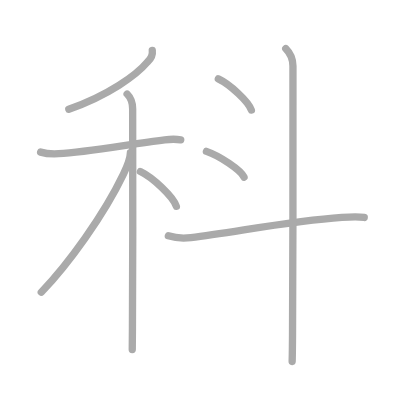
t = 0.00 s
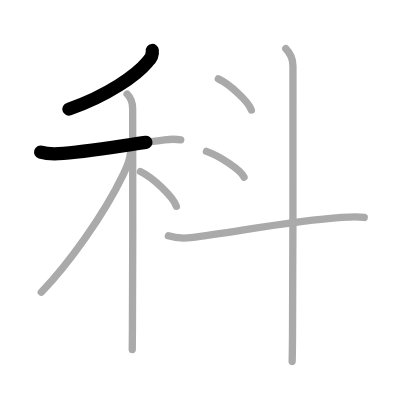
t = 1.75 s
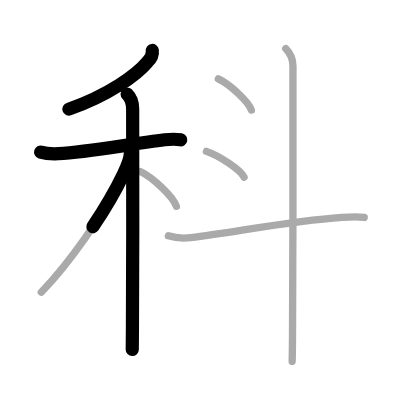
t = 3.50 s
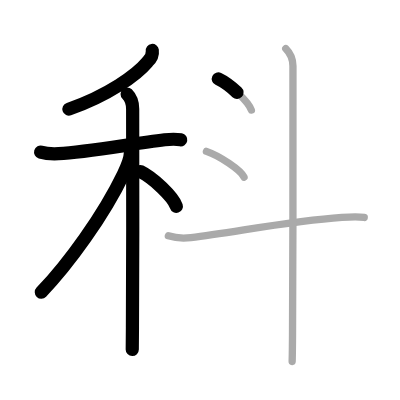
t = 5.50 s
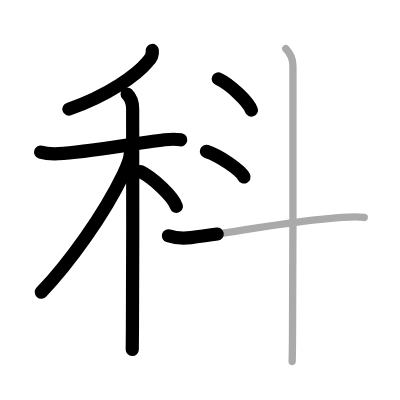
t = 7.25 s
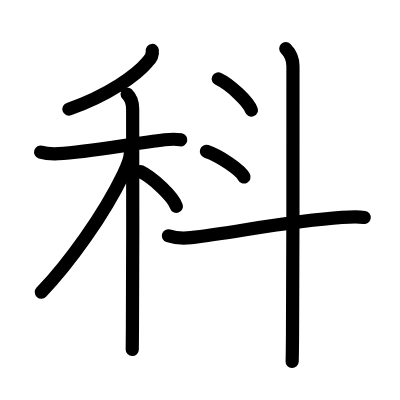
t = 9.00 s

The animated SVG that drew these frames (rendered in a browser with its animation timeline set to each time). Animation: 9 SMIL elements (animate=9); one cycle of 9.00 s.

<?xml version="1.0" standalone="no"?>
<!DOCTYPE svg PUBLIC "-//W3C//DTD SVG 1.1//EN"   "http://www.w3.org/Graphics/SVG/1.1/DTD/svg11.dtd">
<svg width="400px" height="400px"  version="1.1" xmlns="http://www.w3.org/2000/svg">
  <defs>
    <marker id="Triangle" viewBox="0 0 10 10" refX="0" refY="5" markerUnits="strokeWidth" markerWidth="3" style="stroke-opacity:0%;fill:#aaaaaa;" markerHeight="2" orient="auto">
      <path d="M 0 0 L 10 5 L 0 10 z" />
    </marker>
    
    <marker id="Arrow" viewBox="0 0 10 10" refX="5" refY="5" markerUnits="strokeWidth" markerWidth="1.8" style="stroke-opacity:0%;fill:#770000;" markerHeight="2" orient="auto">
      <path d="M 0 4 L 6 4 L 4 1 L 10 5 L 4 9 L 6 6 L 0 6 z" />
        <circle cx="5" cy="5" r="5" />
      </marker>
    
    <marker id="TriangleRed" viewBox="0 0 10 10" refX="0" refY="5" markerUnits="strokeWidth" markerWidth="3" style="stroke-opacity:0%;fill:#CC0000;" markerHeight="2" orient="auto">
      <path d="M 0 0 L 10 5 L 0 10 z" />
    </marker>
    
    <marker id="ArrowRed" viewBox="0 0 10 10" refX="5" refY="5" markerUnits="strokeWidth" markerWidth="1.8" style="stroke-opacity:0%;fill:#CC0000;" markerHeight="2" orient="auto">
      <path d="M 0 4 L 6 4 L 4 1 L 10 5 L 4 9 L 6 6 L 0 6 z" />
        <circle cx="5" cy="5" r="5" />
      </marker>
    
  </defs>
  
  <path style="fill:#ffffff; fill-opacity:100%; fill-rule:evenodd; stroke-width:0;" d="M 0 0 L 400px 0 L 400px 400px L 0 400px L 0 0" />

  <g transform="scale(3.6697247706422 3.6697247706422)">
<path style="fill:none; fill-opacity:0%; fill-rule:evenodd; stroke:#aaaaaa; stroke-opacity:100%; stroke-width: 1.5pt; stroke-linejoin:round; stroke-linecap:round;" d="M41.5 13.75c0.15 1.14-0.46 2.36-1.32 3.14C37.23 20.43 29.51 26 18.75 29.75"></path>
<path style="fill:none; fill-opacity:0%; fill-rule:evenodd; stroke:#aaaaaa; stroke-opacity:100%; stroke-width: 1.5pt; stroke-linejoin:round; stroke-linecap:round;" d="M11.07 41.45c0.77 0.23 2.84 0.53 4.9 0.43c7.51-0.38 19.55-2.63 28.91-3.78c2.04-0.25 3.08-0.23 4.37 0"></path>
<path style="fill:none; fill-opacity:0%; fill-rule:evenodd; stroke:#aaaaaa; stroke-opacity:100%; stroke-width: 1.5pt; stroke-linejoin:round; stroke-linecap:round;" d="M34.64 25.62c1.12 1.12 1.51 2.38 1.51 4.08c0.1 1.06 0.03 43.06-0.06 59.54c-0.02 3-0.03 5.13-0.05 6"></path>
<path style="fill:none; fill-opacity:0%; fill-rule:evenodd; stroke:#aaaaaa; stroke-opacity:100%; stroke-width: 1.5pt; stroke-linejoin:round; stroke-linecap:round;" d="M35.53 41.63c0 1.62-1.18 4.33-1.89 5.8c-5.39 11.24-15.02 24.53-22.39 32.19"></path>
<path style="fill:none; fill-opacity:0%; fill-rule:evenodd; stroke:#aaaaaa; stroke-opacity:100%; stroke-width: 1.5pt; stroke-linejoin:round; stroke-linecap:round;" d="M38.25 46.75c3.46 1.67 8.94 6.87 9.81 9.47"></path>
<path style="fill:none; fill-opacity:0%; fill-rule:evenodd; stroke:#aaaaaa; stroke-opacity:100%; stroke-width: 1.5pt; stroke-linejoin:round; stroke-linecap:round;" d="M59.5 21.5c3.18 1.5 8.2 6.17 9 8.5"></path>
<path style="fill:none; fill-opacity:0%; fill-rule:evenodd; stroke:#aaaaaa; stroke-opacity:100%; stroke-width: 1.5pt; stroke-linejoin:round; stroke-linecap:round;" d="M56.25 41.25c3.62 1.23 9.34 5.08 10.25 7"></path>
<path style="fill:none; fill-opacity:0%; fill-rule:evenodd; stroke:#aaaaaa; stroke-opacity:100%; stroke-width: 1.5pt; stroke-linejoin:round; stroke-linecap:round;" d="M45.88 64.25c1.53 0.5 3.58 0.8 6.14 0.5c11.73-1.38 26.73-4.5 41.16-5.5c2.58-0.18 4.45-0.25 6.07 0"></path>
<path style="fill:none; fill-opacity:0%; fill-rule:evenodd; stroke:#aaaaaa; stroke-opacity:100%; stroke-width: 1.5pt; stroke-linejoin:round; stroke-linecap:round;" d="M77.87 13.25c1.13 1.13 1.96 3 1.96 4.75c0 0.87 0.05 53.4-0.12 73.5c-0.03 3.57-0.06 6.06-0.1 7"></path>

<path style="fill:none; fill-opacity:0%; fill-rule:evenodd; stroke:#000000; stroke-opacity:100%; stroke-width: 2.7pt; stroke-linejoin:round; stroke-linecap:round;" d="M41.5 13.75c0.15 1.14-0.46 2.36-1.32 3.14C37.23 20.43 29.51 26 18.75 29.75" pathLength="100" stroke-dashoffset="100" stroke-dasharray="100 105"><animate id="dashAnim1" attributeName="stroke-dashoffset" from="100" to="0" dur="1s" calcMode="linear" fill="freeze"/></path>
<path style="fill:none; fill-opacity:0%; fill-rule:evenodd; stroke:#000000; stroke-opacity:100%; stroke-width: 2.7pt; stroke-linejoin:round; stroke-linecap:round;" d="M11.07 41.45c0.77 0.23 2.84 0.53 4.9 0.43c7.51-0.38 19.55-2.63 28.91-3.78c2.04-0.25 3.08-0.23 4.37 0" pathLength="100" stroke-dashoffset="100" stroke-dasharray="100 105"><animate id="dashAnim2" attributeName="stroke-dashoffset" from="100" to="0" dur="1s" calcMode="linear" begin="dashAnim1.end" fill="freeze"/></path>
<path style="fill:none; fill-opacity:0%; fill-rule:evenodd; stroke:#000000; stroke-opacity:100%; stroke-width: 2.7pt; stroke-linejoin:round; stroke-linecap:round;" d="M34.64 25.62c1.12 1.12 1.51 2.38 1.51 4.08c0.1 1.06 0.03 43.06-0.06 59.54c-0.02 3-0.03 5.13-0.05 6" pathLength="100" stroke-dashoffset="100" stroke-dasharray="100 105"><animate id="dashAnim3" attributeName="stroke-dashoffset" from="100" to="0" dur="1s" calcMode="linear" begin="dashAnim2.end" fill="freeze"/></path>
<path style="fill:none; fill-opacity:0%; fill-rule:evenodd; stroke:#000000; stroke-opacity:100%; stroke-width: 2.7pt; stroke-linejoin:round; stroke-linecap:round;" d="M35.53 41.63c0 1.62-1.18 4.33-1.89 5.8c-5.39 11.24-15.02 24.53-22.39 32.19" pathLength="100" stroke-dashoffset="100" stroke-dasharray="100 105"><animate id="dashAnim4" attributeName="stroke-dashoffset" from="100" to="0" dur="1s" calcMode="linear" begin="dashAnim3.end" fill="freeze"/></path>
<path style="fill:none; fill-opacity:0%; fill-rule:evenodd; stroke:#000000; stroke-opacity:100%; stroke-width: 2.7pt; stroke-linejoin:round; stroke-linecap:round;" d="M38.25 46.75c3.46 1.67 8.94 6.87 9.81 9.47" pathLength="100" stroke-dashoffset="100" stroke-dasharray="100 105"><animate id="dashAnim5" attributeName="stroke-dashoffset" from="100" to="0" dur="1s" calcMode="linear" begin="dashAnim4.end" fill="freeze"/></path>
<path style="fill:none; fill-opacity:0%; fill-rule:evenodd; stroke:#000000; stroke-opacity:100%; stroke-width: 2.7pt; stroke-linejoin:round; stroke-linecap:round;" d="M59.5 21.5c3.18 1.5 8.2 6.17 9 8.5" pathLength="100" stroke-dashoffset="100" stroke-dasharray="100 105"><animate id="dashAnim6" attributeName="stroke-dashoffset" from="100" to="0" dur="1s" calcMode="linear" begin="dashAnim5.end" fill="freeze"/></path>
<path style="fill:none; fill-opacity:0%; fill-rule:evenodd; stroke:#000000; stroke-opacity:100%; stroke-width: 2.7pt; stroke-linejoin:round; stroke-linecap:round;" d="M56.25 41.25c3.62 1.23 9.34 5.08 10.25 7" pathLength="100" stroke-dashoffset="100" stroke-dasharray="100 105"><animate id="dashAnim7" attributeName="stroke-dashoffset" from="100" to="0" dur="1s" calcMode="linear" begin="dashAnim6.end" fill="freeze"/></path>
<path style="fill:none; fill-opacity:0%; fill-rule:evenodd; stroke:#000000; stroke-opacity:100%; stroke-width: 2.7pt; stroke-linejoin:round; stroke-linecap:round;" d="M45.88 64.25c1.53 0.5 3.58 0.8 6.14 0.5c11.73-1.38 26.73-4.5 41.16-5.5c2.58-0.18 4.45-0.25 6.07 0" pathLength="100" stroke-dashoffset="100" stroke-dasharray="100 105"><animate id="dashAnim8" attributeName="stroke-dashoffset" from="100" to="0" dur="1s" calcMode="linear" begin="dashAnim7.end" fill="freeze"/></path>
<path style="fill:none; fill-opacity:0%; fill-rule:evenodd; stroke:#000000; stroke-opacity:100%; stroke-width: 2.7pt; stroke-linejoin:round; stroke-linecap:round;" d="M77.87 13.25c1.13 1.13 1.96 3 1.96 4.75c0 0.87 0.05 53.4-0.12 73.5c-0.03 3.57-0.06 6.06-0.1 7" pathLength="100" stroke-dashoffset="100" stroke-dasharray="100 105"><animate id="dashAnim9" attributeName="stroke-dashoffset" from="100" to="0" dur="1s" calcMode="linear" begin="dashAnim8.end" fill="freeze"/></path>

</g>

</svg>  
          
